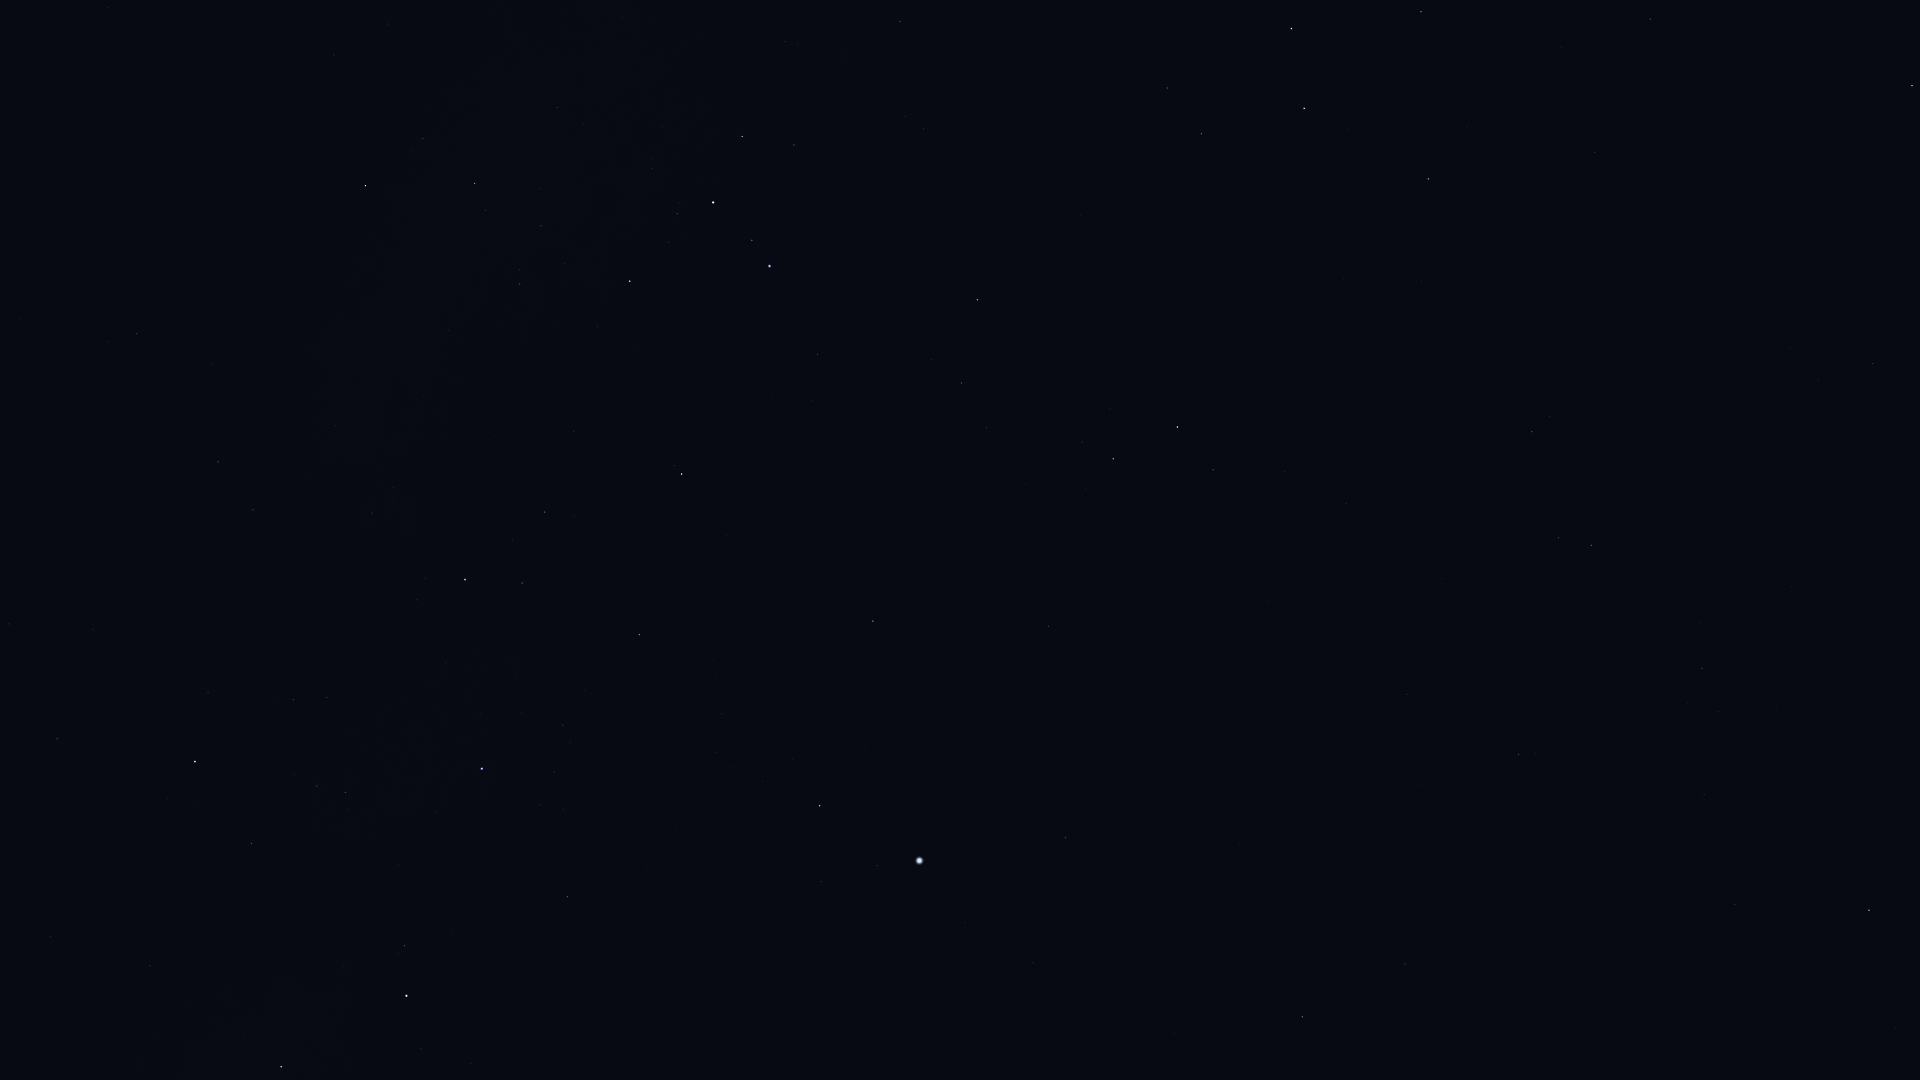

Source data for this figure (header and first rows):
Star_ID, Name, X, Y
12413, HIP 12413, 1896, 1028
13847, Acamar, 1869, 910
15510, HIP 15510, 1735, 905
15578, Intan, 1873, 691
17096, Tupi, 1512, 1071
17651, HIP 17651, 1873, 364
17797, HIP 17797, 1688, 704
17874, HIP 17874, 1702, 668
18543, Zaurak, 1912, 86
19747, HIP 19747, 1519, 754
19893, HIP 19893, 1405, 964
21248, Beemim, 1559, 538
21060, HIP 21060, 1419, 785
21281, HIP 21281, 1302, 1017
21393, Theemin, 1532, 432
21594, Sceptrum, 1650, 19
21770, HIP 21770, 1407, 694
21861, HIP 21861, 1442, 579
22491, Mouhoun, 1502, 253
23685, HIP 23685, 1428, 179
24305, HIP 24305, 1421, 12
25606, Nihal, 1304, 108
25859, HIP 25859, 1213, 470
25985, Arneb, 1292, 29
26634, Phact, 1178, 427
27321, HIP 27321, 1066, 838
27530, HIP 27530, 1033, 963
27628, Wazn, 1113, 459
28199, HIP 28199, 1082, 442
28328, HIP 28328, 1048, 626
29034, Elkurud, 1026, 484
29550, Amadioha, 1014, 299
30122, Furud, 977, 300
30277, HIP 30277, 962, 383
30438, Canopus, 920, 861
31416, HIP 31416, 906, 116
31592, HIP 31592, 900, 21
31685, HIP 31685, 873, 621
31895, Nosaxa, 860, 754
32759, HIP 32759, 818, 354
32768, HIP 32768, 820, 806
33165, HIP 33165, 794, 138
33579, Adhara, 770, 266
33856, Nganurganity, 752, 240
34444, Wezen, 713, 202
35037, HIP 35037, 677, 214
35264, HIP 35264, 682, 474
35904, Aludra, 630, 281
36377, HIP 36377, 639, 635
38041, Tapecue, 608, 921
38146, HIP 38146, 477, 185
38170, Azmidi, 475, 183
39429, Naos, 465, 580
39757, Tureis, 366, 186
42515, HIP 42515, 253, 510
42536, HIP 42536, 405, 946
42828, HIP 42828, 218, 462
42913, Alsephina, 407, 996
43409, HIP 43409, 137, 334
44816, Suhail, 195, 762
... 4 more rows
